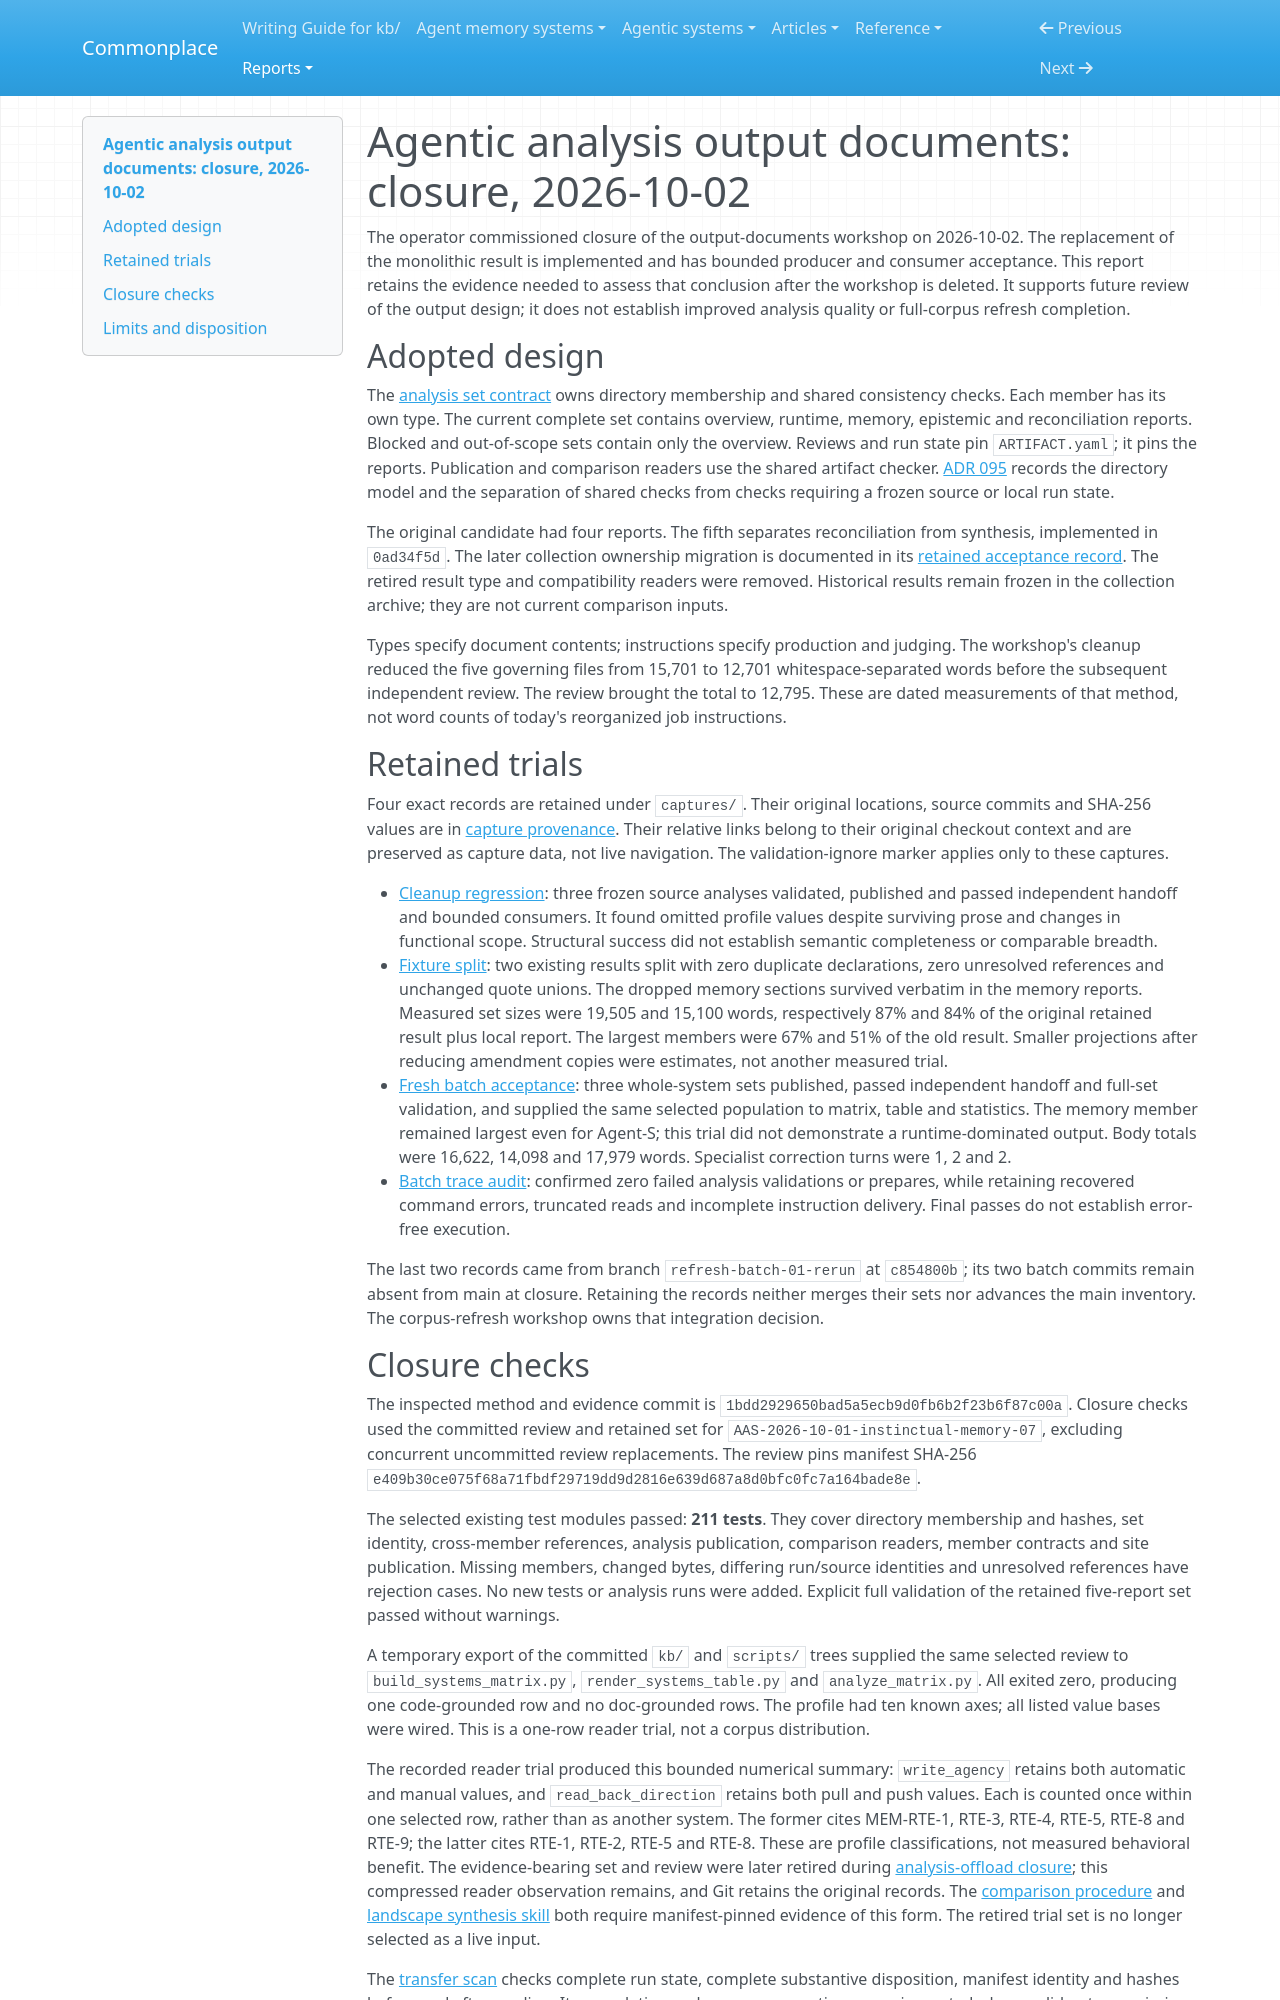

repository: zby/commonplace · page: reports/retained/agentic-analysis-output-documents-20261002/index.html · generator: mkdocs

---
type: types/note.md
description: "Closure evidence for replacing the monolithic agentic analysis: fixture sizes, fresh publication trials, reader checks, and limits of the adopted set contract."
---

# Agentic analysis output documents: closure, 2026-10-02

The operator commissioned closure of the output-documents workshop on
2026-10-02. The replacement of the monolithic result is implemented and has
bounded producer and consumer acceptance. This report retains the evidence
needed to assess that conclusion after the workshop is deleted. It supports
future review of the output design; it does not establish improved analysis
quality or full-corpus refresh completion.

## Adopted design

The [analysis set contract](../../../agentic-system-analyses/types/agentic-system-analysis-set.md)
owns directory membership and shared consistency checks. Each member has its
own type. The current complete set contains overview, runtime, memory,
epistemic and reconciliation reports. Blocked and out-of-scope sets contain
only the overview. Reviews and run state pin `ARTIFACT.yaml`; it pins the
reports. Publication and comparison readers use the shared artifact checker.
[ADR 095](../../../reference/adr/095-directory-artifacts-add-shared-set-validation.md)
records the directory model and the separation of shared checks from checks
requiring a frozen source or local run state.

The original candidate had four reports. The fifth separates reconciliation
from synthesis, implemented in `0ad34f5d`. The later collection ownership
migration is documented in its
[retained acceptance record](../../../agentic-systems/reports/retained/layout-migration-2026-10-01/README.md).
The retired result type and compatibility readers were removed. Historical
results remain frozen in the collection archive; they are not current
comparison inputs.

Types specify document contents; instructions specify production and judging.
The workshop's cleanup reduced the five governing files from 15,701 to
12,701 whitespace-separated words before the subsequent independent review.
The review brought the total to 12,795. These are dated measurements of that
method, not word counts of today's reorganized job instructions.

## Retained trials

Four exact records are retained under `captures/`. Their original locations,
source commits and SHA-256 values are in
[capture provenance](./capture-provenance.json). Their relative links belong
to their original checkout context and are preserved as capture data, not
live navigation. The validation-ignore marker applies only to these captures.

- [Cleanup regression](./captures/cleanup-rerun-20260927.md): three frozen
  source analyses validated, published and passed independent handoff and
  bounded consumers. It found omitted profile values despite surviving prose
  and changes in functional scope. Structural success did not establish
  semantic completeness or comparable breadth.
- [Fixture split](./captures/fixture-split-20260928.md): two existing results
  split with zero duplicate declarations, zero unresolved references and
  unchanged quote unions. The dropped memory sections survived verbatim in
  the memory reports. Measured set sizes were 19,505 and 15,100 words,
  respectively 87% and 84% of the original retained result plus local report.
  The largest members were 67% and 51% of the old result. Smaller projections
  after reducing amendment copies were estimates, not another measured trial.
- [Fresh batch acceptance](./captures/batch-01-rerun-2026-09-28.md): three
  whole-system sets published, passed independent handoff and full-set
  validation, and supplied the same selected population to matrix, table and
  statistics. The memory member remained largest even for Agent-S; this
  trial did not demonstrate a runtime-dominated output. Body totals were
  16,622, 14,098 and 17,979 words. Specialist correction turns were 1, 2 and 2.
- [Batch trace audit](./captures/batch-01-rerun-trace-audit-2026-09-28.md):
  confirmed zero failed analysis validations or prepares, while retaining
  recovered command errors, truncated reads and incomplete instruction
  delivery. Final passes do not establish error-free execution.

The last two records came from branch `refresh-batch-01-rerun` at
`c854800b`; its two batch commits remain absent from main at closure.
Retaining the records neither merges their sets nor advances the main
inventory. The corpus-refresh workshop owns that integration decision.
